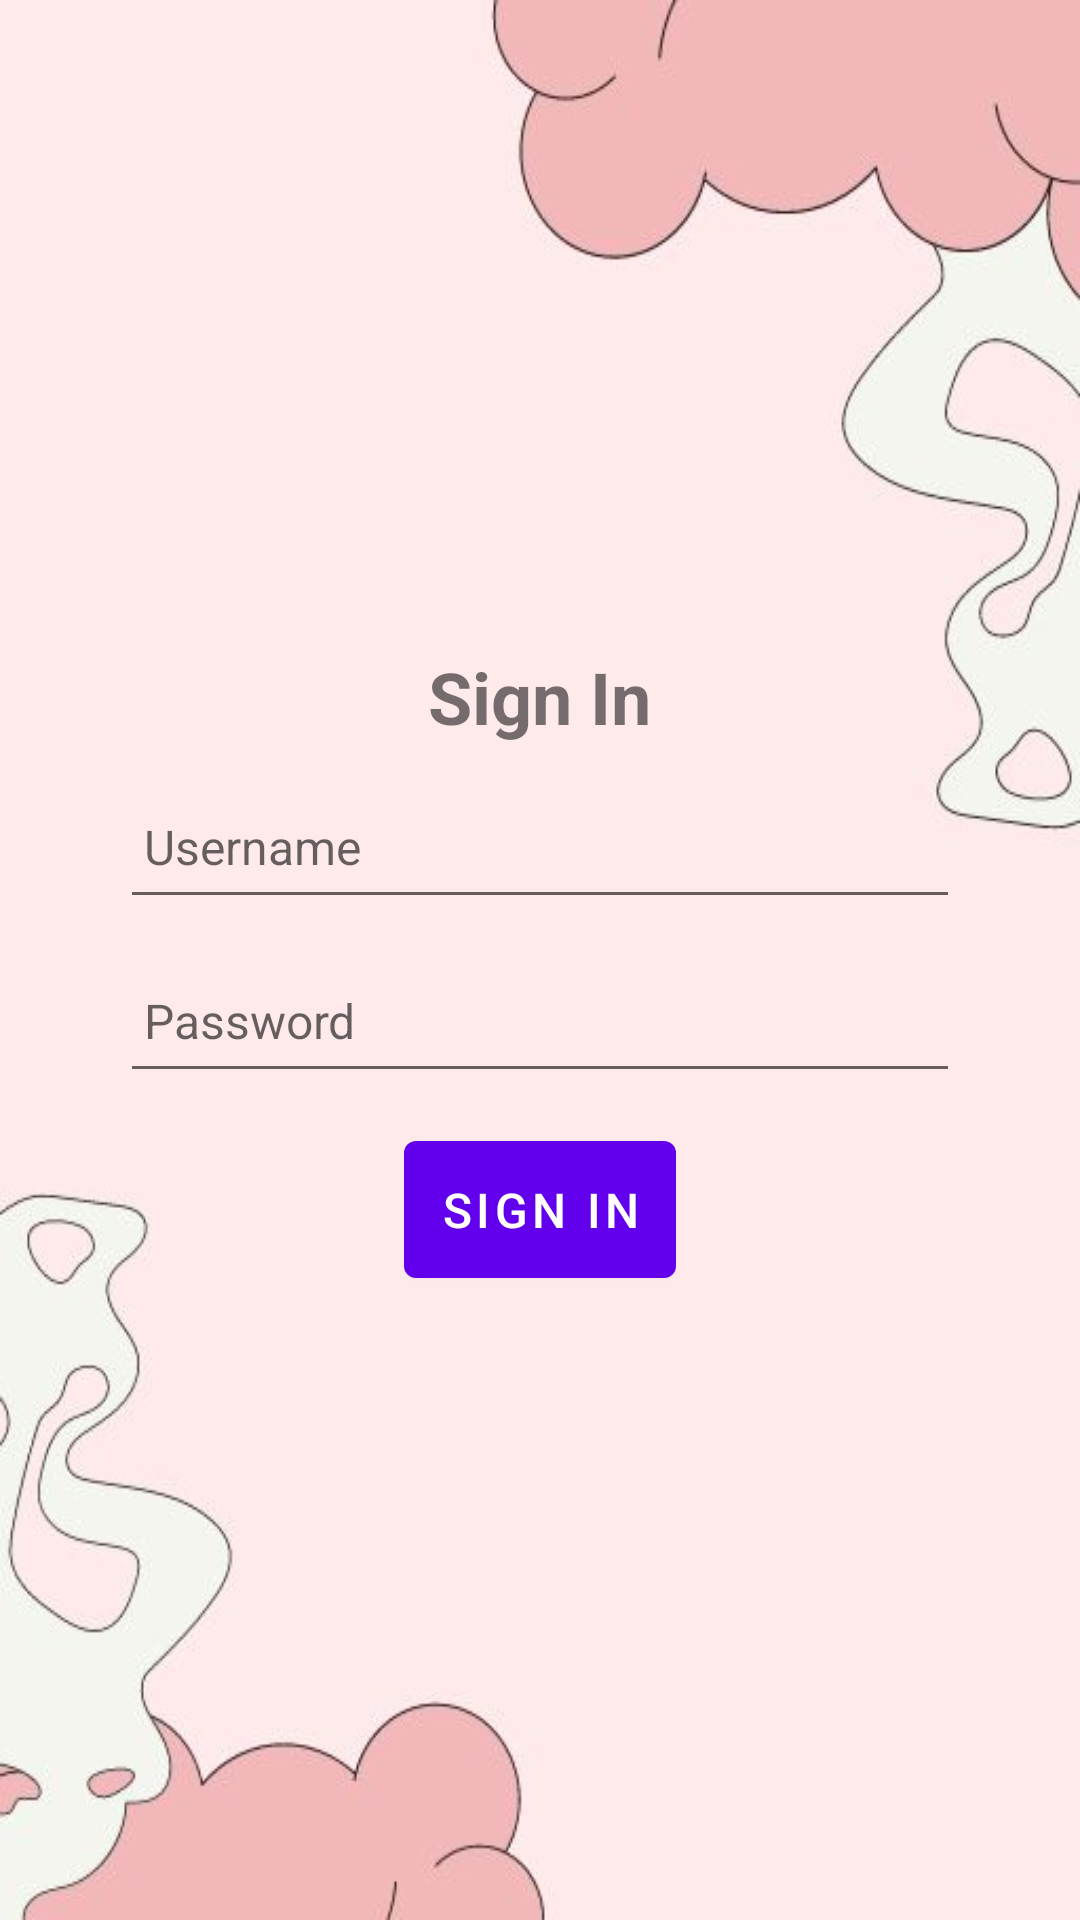

The Android layout XML behind this screen, and the referenced resources:
<!-- AndroidManifest.xml: application theme Theme.Joe -->
<!-- res/layout/activity_signin.xml -->
<?xml version="1.0" encoding="utf-8"?>
<LinearLayout xmlns:android="http://schemas.android.com/apk/res/android"
    android:layout_width="match_parent"
    android:layout_height="match_parent"
    android:orientation="vertical"
    android:background="@drawable/she_cares_backgrund"
    android:gravity="center_horizontal"
    android:layout_gravity="center_vertical"
    android:padding="16dp">

    <TextView
        android:layout_width="wrap_content"
        android:layout_height="wrap_content"
        android:layout_marginTop="200dp"
        android:text="Sign In"
        android:textSize="24sp"
        android:textStyle="bold" />

    <EditText
        android:id="@+id/edit_text_username"
        android:layout_width="280dp"
        android:layout_height="wrap_content"
        android:layout_marginTop="10dp"
        android:hint="Username"
        android:inputType="text"
        android:minHeight="48dp"
        android:padding="8dp"
        android:textSize="16sp" />

    <EditText
        android:id="@+id/edit_text_password"
        android:layout_width="280dp"
        android:layout_height="wrap_content"
        android:layout_marginTop="10dp"
        android:hint="Password"
        android:inputType="textPassword"
        android:minHeight="48dp"
        android:padding="8dp"
        android:textSize="16sp" />

    <Button
        android:id="@+id/button_signin"
        android:layout_width="wrap_content"
        android:layout_height="wrap_content"
        android:padding="12dp"
        android:text="Sign In"
        android:layout_marginTop="10dp"
        android:textSize="16sp" />

</LinearLayout>
<!-- resources referenced by this layout -->
<resources>
  <!-- drawable she_cares_backgrund: jpg bitmap (drawable-v24, 16352 bytes) -->
  <style name="Theme.Joe" parent="Theme.MaterialComponents.DayNight.DarkActionBar">
          
          <item name="colorPrimary">@color/purple_500</item>
          <item name="colorPrimaryVariant">@color/purple_700</item>
          <item name="colorOnPrimary">@color/white</item>
          
          <item name="colorSecondary">@color/teal_200</item>
          <item name="colorSecondaryVariant">@color/teal_700</item>
          <item name="colorOnSecondary">@color/black</item>
          
          <item name="android:statusBarColor">?attr/colorPrimaryVariant</item>
          
      </style>
  <!-- not gathered from this repository: default colours our renderer supplied (Android Studio template values) -->
  <color name="purple_500">#FF6200EE</color>
  <color name="purple_700">#FF3700B3</color>
  <color name="teal_200">#FF03DAC5</color>
  <color name="teal_700">#FF018786</color>
  <color name="black">#FF000000</color>
  <color name="white">#FFFFFFFF</color>
</resources>
